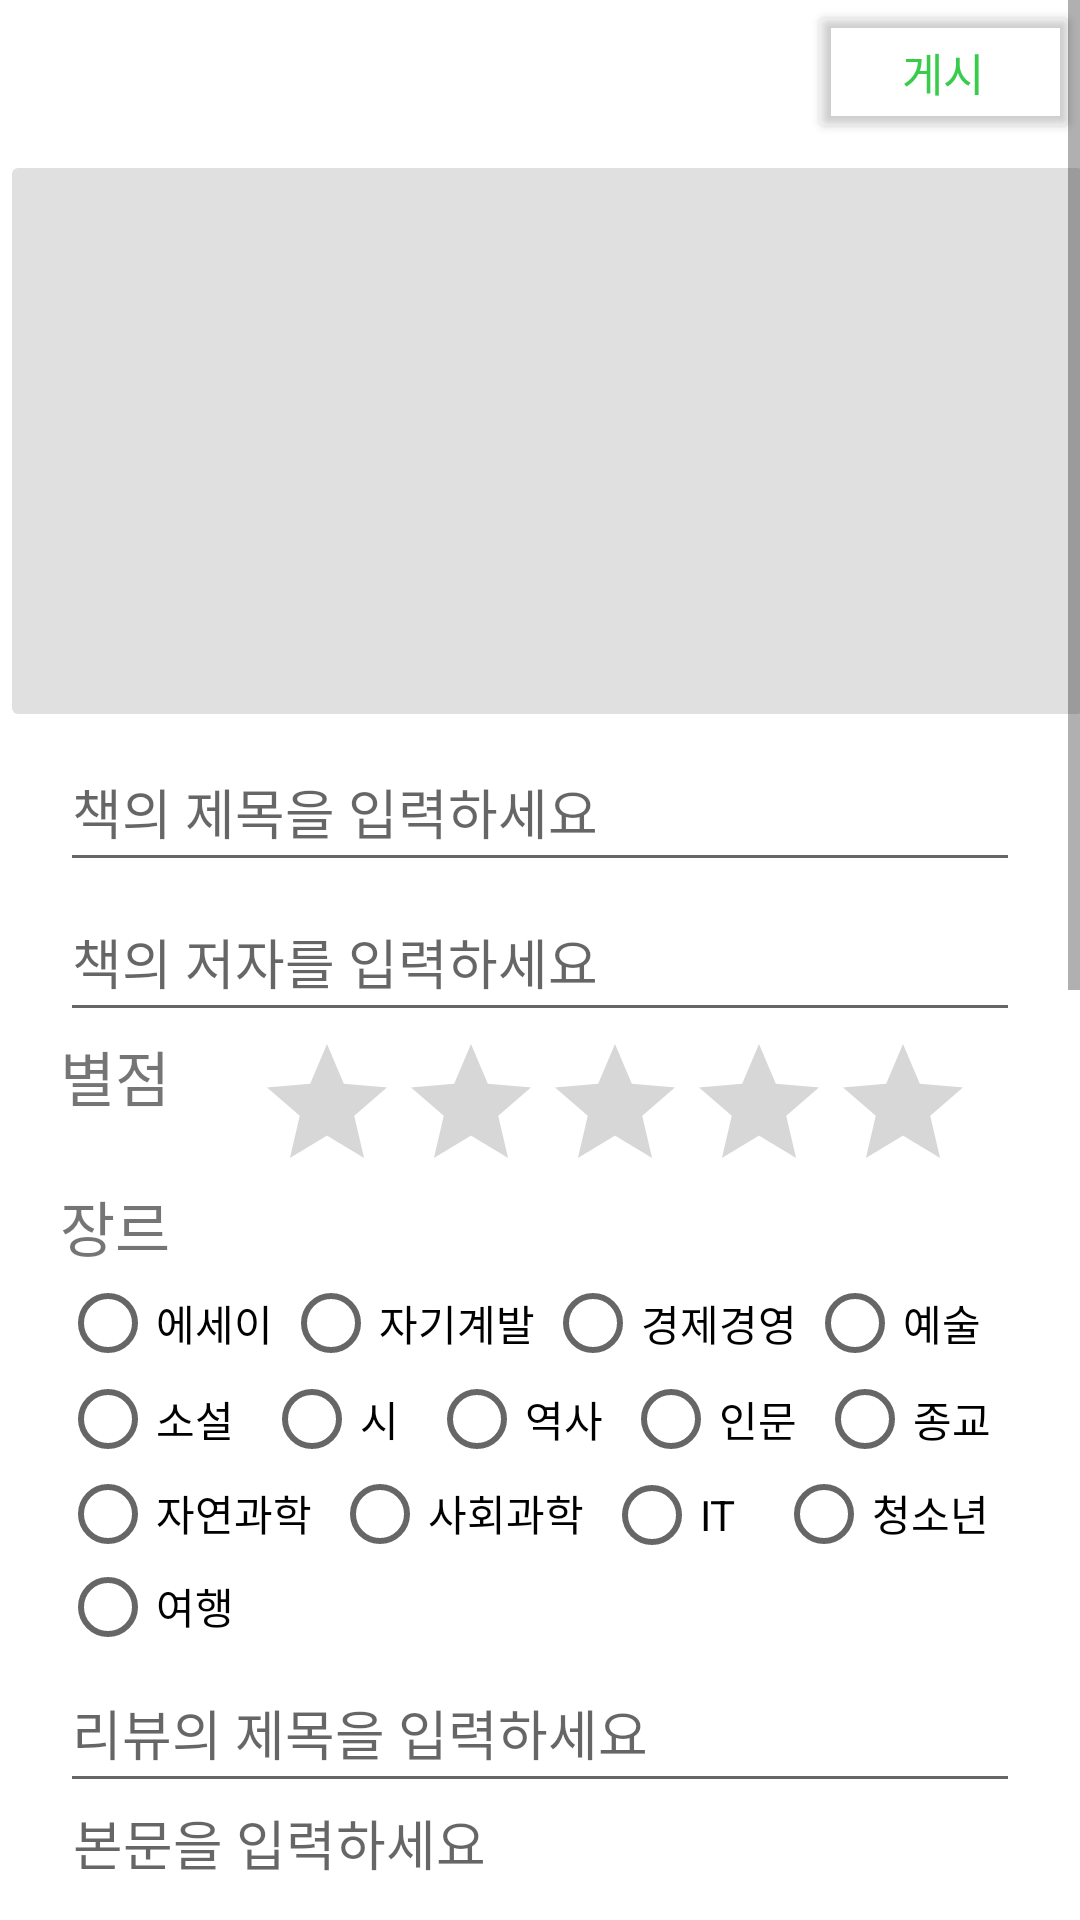

Here is an Android app screen rendered from its layout file. Give the layout XML and the strings, colors and styles it references.
<!-- AndroidManifest.xml: application theme Theme.MyPagetalk -->
<!-- res/layout/activity_board.xml -->
<?xml version="1.0" encoding="utf-8"?>
<ScrollView xmlns:android="http://schemas.android.com/apk/res/android"
    xmlns:app="http://schemas.android.com/apk/res-auto"
    xmlns:tools="http://schemas.android.com/tools"
    android:layout_width="match_parent"
    android:layout_height="match_parent"
    android:fillViewport="true">

    <androidx.constraintlayout.widget.ConstraintLayout
        android:id="@+id/ratingbar"
        android:layout_width="match_parent"
        android:layout_height="wrap_content"
        android:background="#FFFFFF"
        android:backgroundTint="#FFFFFF"
        tools:context=".Board.BoardActivity">

        <ImageButton
            android:id="@+id/backBtn1"
            android:layout_width="50sp"
            android:layout_height="50sp"
            android:layout_marginStart="0dp"
            android:layout_marginTop="0dp"
            android:background="#FFFFFF"
            app:layout_constraintStart_toStartOf="parent"
            app:layout_constraintTop_toTopOf="parent"
            app:srcCompat="@drawable/iconsback" />

        <Button
            android:id="@+id/uploadBtn"
            android:layout_width="91dp"
            android:layout_height="48dp"
            android:backgroundTint="#00FFFFFF"
            android:text="게시"
            android:textColor="#37CD4B"
            android:textSize="15dp"
            app:layout_constraintEnd_toEndOf="parent"
            app:layout_constraintTop_toTopOf="parent" />

        <LinearLayout
            android:id="@+id/linearLayout"
            android:layout_width="wrap_content"
            android:layout_height="wrap_content"
            android:layout_marginTop="50dp"
            app:layout_constraintEnd_toEndOf="parent"
            app:layout_constraintStart_toStartOf="parent"
            app:layout_constraintTop_toTopOf="parent">

            <ImageButton
                android:id="@+id/AddImageBtn"
                android:layout_width="365dp"
                android:layout_height="194dp"
                android:backgroundTint="#E1E0E0"
                app:srcCompat="@drawable/iconscamera" />
        </LinearLayout>

        <EditText
            android:id="@+id/writeBooktitle"
            android:layout_width="320dp"
            android:layout_height="50dp"
            android:ems="10"
            android:hint="책의 제목을 입력하세요"
            android:inputType="text"
            app:layout_constraintBottom_toBottomOf="parent"
            app:layout_constraintEnd_toEndOf="parent"
            app:layout_constraintStart_toStartOf="parent"
            app:layout_constraintTop_toBottomOf="@+id/linearLayout"
            app:layout_constraintVertical_bias="0.0" />

        <EditText
            android:id="@+id/writeAuhor"
            android:layout_width="320dp"
            android:layout_height="50dp"
            android:ems="10"
            android:hint="책의 저자를 입력하세요"
            android:inputType="text"
            app:layout_constraintBottom_toBottomOf="parent"
            app:layout_constraintEnd_toEndOf="parent"
            app:layout_constraintStart_toStartOf="parent"
            app:layout_constraintTop_toBottomOf="@+id/writeBooktitle"
            app:layout_constraintVertical_bias="0.0" />

        <EditText
            android:id="@+id/writeReviewtitle"
            android:layout_width="320dp"
            android:layout_height="50dp"
            android:ems="10"
            android:hint="리뷰의 제목을 입력하세요"
            android:inputType="text"
            app:layout_constraintStart_toStartOf="@+id/writeBooktitle"
            app:layout_constraintTop_toBottomOf="@+id/genreGroup4" />

        <RatingBar
            android:id="@+id/ratingBar"
            android:layout_width="242dp"
            android:layout_height="50dp"
            app:layout_constraintStart_toEndOf="@+id/ratingstar"
            app:layout_constraintTop_toBottomOf="@+id/writeAuhor" />

        <TextView
            android:id="@+id/ratingstar"
            android:layout_width="65dp"
            android:layout_height="50dp"
            android:scaleX="1"
            android:scaleY="1"
            android:text="별점"
            android:textSize="20sp"
            app:layout_constraintStart_toStartOf="@+id/writeBooktitle"
            app:layout_constraintTop_toBottomOf="@+id/writeAuhor" />

        <TextView
            android:id="@+id/genre"
            android:layout_width="63dp"
            android:layout_height="31dp"
            android:scaleX="1"
            android:scaleY="1"
            android:text="장르"
            android:textSize="20sp"
            app:layout_constraintBottom_toTopOf="@+id/writeText"
            app:layout_constraintStart_toStartOf="@+id/writeAuhor"
            app:layout_constraintTop_toBottomOf="@+id/ratingstar"
            app:layout_constraintVertical_bias="0.0" />

        <LinearLayout
            android:id="@+id/genreGroup1"
            android:layout_width="0dp"
            android:layout_height="wrap_content"
            android:orientation="horizontal"
            app:layout_constraintEnd_toEndOf="parent"
            app:layout_constraintStart_toStartOf="@+id/genre"
            app:layout_constraintTop_toBottomOf="@+id/genre">

            <RadioButton
                android:id="@+id/genre1"
                android:layout_width="wrap_content"
                android:layout_height="wrap_content"
                android:text="에세이 " />

            <RadioButton
                android:id="@+id/genre2"
                android:layout_width="wrap_content"
                android:layout_height="wrap_content"
                android:text="자기계발 " />

            <RadioButton
                android:id="@+id/genre3"
                android:layout_width="wrap_content"
                android:layout_height="wrap_content"
                android:text="경제경영 " />

            <RadioButton
                android:id="@+id/genre4"
                android:layout_width="wrap_content"
                android:layout_height="wrap_content"
                android:text="예술    " />
        </LinearLayout>

        <LinearLayout
            android:id="@+id/genreGroup2"
            android:layout_width="0dp"
            android:layout_height="wrap_content"
            android:orientation="horizontal"
            app:layout_constraintEnd_toEndOf="parent"
            app:layout_constraintHorizontal_bias="0.0"
            app:layout_constraintStart_toStartOf="@+id/genre"
            app:layout_constraintTop_toBottomOf="@+id/genreGroup1">

            <RadioButton
                android:id="@+id/genre5"
                android:layout_width="wrap_content"
                android:layout_height="wrap_content"
                android:text="소설   " />

            <RadioButton
                android:id="@+id/genre6"
                android:layout_width="wrap_content"
                android:layout_height="wrap_content"
                android:text="시   " />

            <RadioButton
                android:id="@+id/genre7"
                android:layout_width="wrap_content"
                android:layout_height="wrap_content"
                android:text="역사  " />

            <RadioButton
                android:id="@+id/genre8"
                android:layout_width="wrap_content"
                android:layout_height="wrap_content"
                android:text="인문  " />

            <RadioButton
                android:id="@+id/genre9"
                android:layout_width="wrap_content"
                android:layout_height="wrap_content"
                android:text="종교" />
        </LinearLayout>

        <LinearLayout
            android:id="@+id/genreGroup3"
            android:layout_width="464dp"
            android:layout_height="31dp"
            android:orientation="horizontal"
            app:layout_constraintStart_toStartOf="@+id/genre"
            app:layout_constraintTop_toBottomOf="@+id/genreGroup2">

            <RadioButton
                android:id="@+id/genre10"
                android:layout_width="wrap_content"
                android:layout_height="wrap_content"
                android:text="자연과학  " />

            <RadioButton
                android:id="@+id/genre11"
                android:layout_width="wrap_content"
                android:layout_height="wrap_content"
                android:text="사회과학  " />

            <RadioButton
                android:id="@+id/genre12"
                android:layout_width="wrap_content"
                android:layout_height="wrap_content"
                android:text="IT    " />

            <RadioButton
                android:id="@+id/genre13"
                android:layout_width="wrap_content"
                android:layout_height="wrap_content"
                android:text="청소년" />
        </LinearLayout>

        <LinearLayout
            android:id="@+id/genreGroup4"
            android:layout_width="464dp"
            android:layout_height="31dp"
            android:orientation="horizontal"
            app:layout_constraintStart_toStartOf="@+id/genre"
            app:layout_constraintTop_toBottomOf="@+id/genreGroup3">

            <RadioButton
                android:id="@+id/genre14"
                android:layout_width="match_parent"
                android:layout_height="wrap_content"
                android:text="여행" />
        </LinearLayout>

        <TextView
            android:id="@+id/score_text"
            android:layout_width="wrap_content"
            android:layout_height="wrap_content"
            android:layout_above="@id/ratingBar"
            android:layout_centerHorizontal="true"
            android:text="0"
            android:textColor="#00FFFFFF"
            android:textSize="40sp"
            app:layout_constraintEnd_toStartOf="@+id/ratingBar"
            app:layout_constraintHorizontal_bias="0.365"
            app:layout_constraintStart_toEndOf="@+id/genre"
            app:layout_constraintTop_toBottomOf="@+id/writeAuhor"
            tools:ignore="MissingConstraints" />

        <EditText
            android:id="@+id/writeText"
            android:layout_width="320dp"
            android:layout_height="640dp"
            android:background="@android:color/transparent"
            android:ems="10"
            android:gravity="top"
            android:hint=" 본문을 입력하세요"
            android:inputType="textMultiLine"
            app:layout_constraintStart_toStartOf="@+id/writeBooktitle"
            app:layout_constraintTop_toBottomOf="@+id/writeReviewtitle" />

    </androidx.constraintlayout.widget.ConstraintLayout>
</ScrollView>
<!-- resources referenced by this layout -->
<resources>
  <style name="Theme.MyPagetalk" parent="Theme.AppCompat.Light">
          
          <item name="windowNoTitle">true</item>  // 타이틀 바 없애기
          <item name="colorPrimary">@color/purple_500</item>
          <item name="colorPrimaryVariant">@color/purple_700</item>
          <item name="colorOnPrimary">@color/white</item>
          
          <item name="colorSecondary">@color/teal_200</item>
          <item name="colorSecondaryVariant">@color/teal_700</item>
          <item name="colorOnSecondary">@color/black</item>
          
          <item name="android:statusBarColor">@color/white</item>
          
      </style>
  <color name="purple_500">#FF6200EE</color>
  <color name="purple_700">#FF3700B3</color>
  <color name="white">#FFFFFF</color>
  <color name="teal_200">#FF03DAC5</color>
  <color name="teal_700">#FF018786</color>
  <color name="black">#000000</color>
  
      // 시스템 기본 컬러
</resources>
